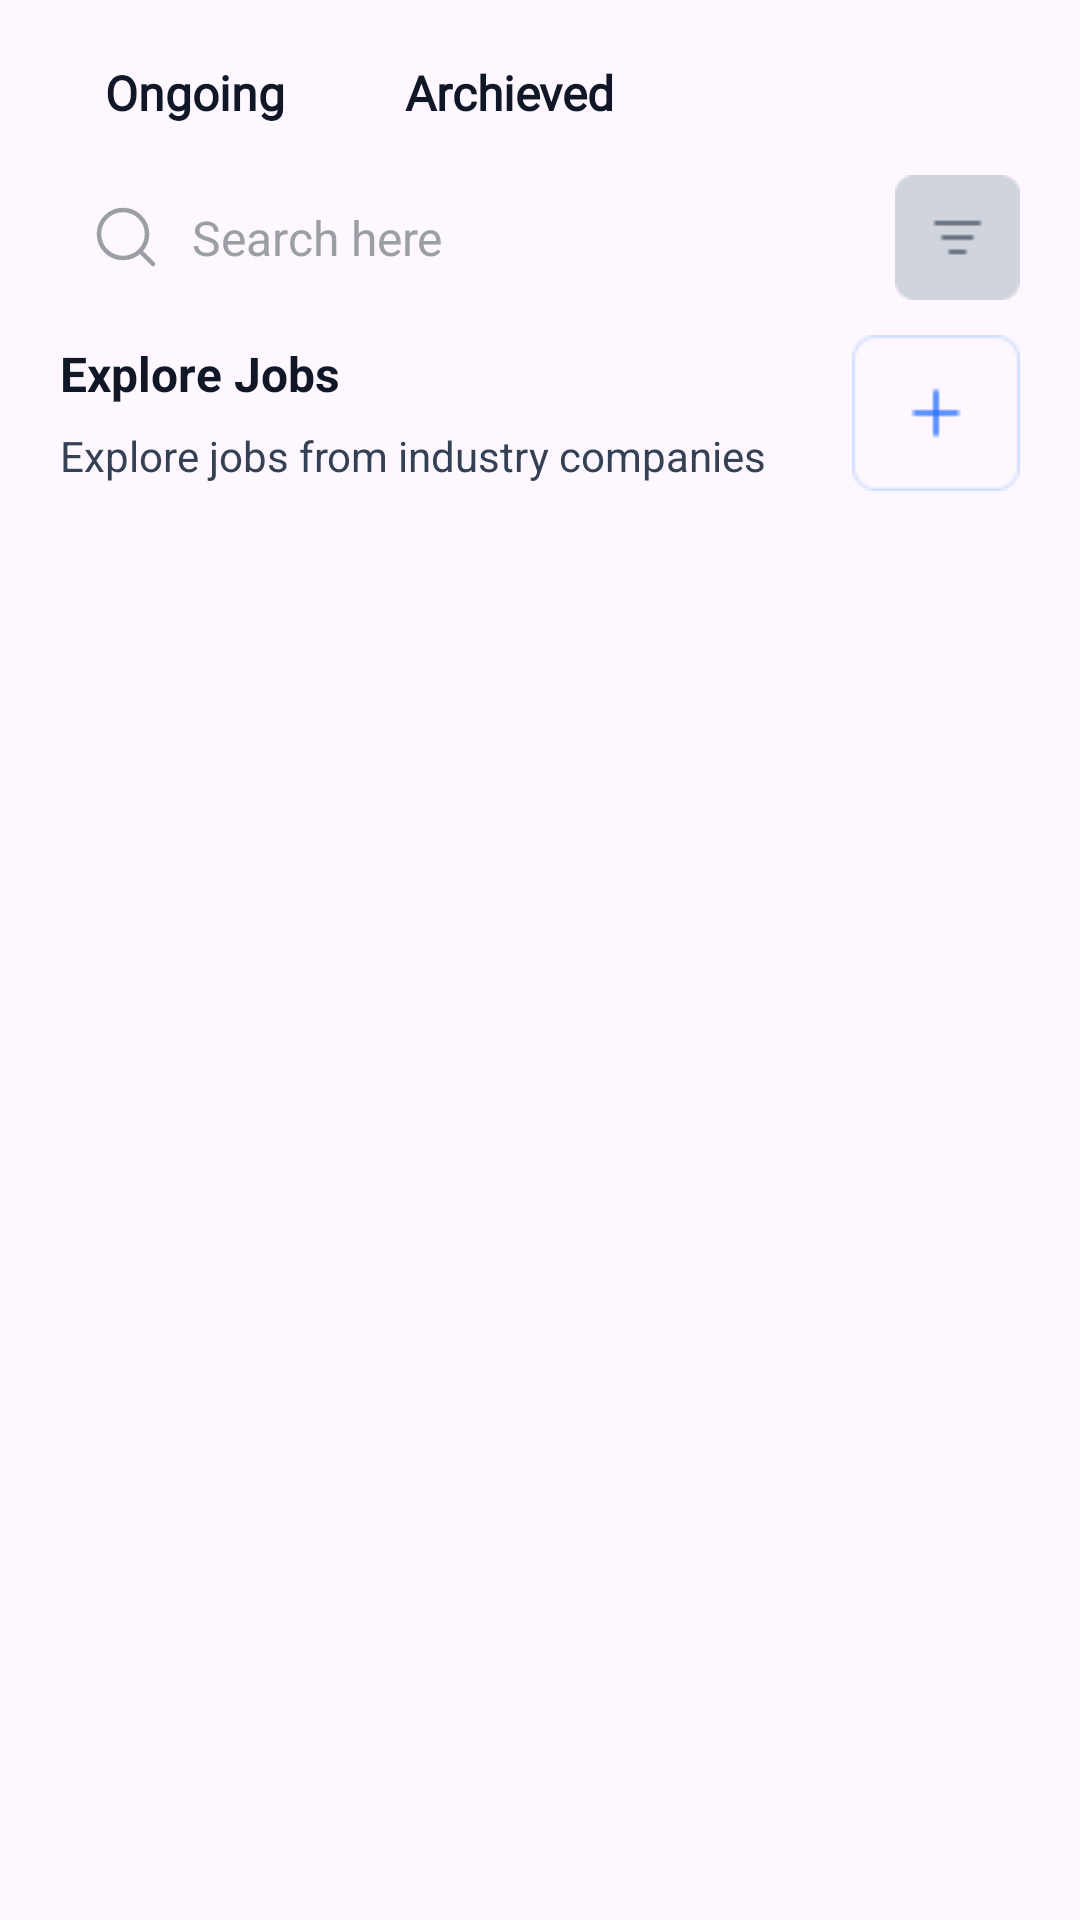

Produce the Android XML layout that renders to this screen, including the resource entries it uses.
<!-- AndroidManifest.xml: application theme Theme.GyannProject -->
<!-- res/layout/fragment_org_jobs.xml -->
<?xml version="1.0" encoding="utf-8"?>
<FrameLayout xmlns:android="http://schemas.android.com/apk/res/android"
    xmlns:tools="http://schemas.android.com/tools"
    android:layout_width="match_parent"
    android:layout_height="match_parent"
    tools:context=".organization.fragments.OrgJobsFragment">

    <RelativeLayout
        android:layout_width="match_parent"
        android:layout_height="wrap_content"
        android:paddingRight="20dp"
        android:paddingLeft="20dp"
        android:paddingTop="5dp"
        android:paddingBottom="5dp">

        <TextView
            android:id="@+id/jobs_ongoing"
            android:layout_width="wrap_content"
            android:layout_height="wrap_content"
            android:layout_marginRight="10dp"
            android:fontFamily="@font/source_sans_pro_regular"
            android:padding="15dp"
            android:background="@drawable/edittext_background"
            android:text="Ongoing"
            android:textStyle="bold"
            android:textColor="@color/headingColor"
            android:textSize="16sp" />

        <TextView
            android:id="@+id/jobs_archieved"
            android:layout_width="wrap_content"
            android:layout_height="wrap_content"
            android:fontFamily="@font/source_sans_pro_regular"
            android:padding="15dp"
            android:text="Archieved"
            android:layout_marginRight="10dp"
            android:layout_toEndOf="@id/jobs_ongoing"
            android:textColor="@color/headingColor"
            android:textSize="16sp"
            android:textStyle="bold"/>


        <LinearLayout
            android:layout_width="match_parent"
            android:layout_height="wrap_content"
            android:orientation="horizontal"
            android:layout_below="@id/jobs_ongoing"
            android:layout_marginTop="@dimen/_10sdp"
            android:id="@+id/linear"
            android:weightSum="3">

            <EditText
                android:layout_width="match_parent"
                android:layout_height="match_parent"
                android:textColor="@color/headingColor"
                android:hint="Search here"
                android:textColorHint="@color/edittexthintcolor"
                android:background="@drawable/edittext_background"
                android:textSize="16sp"
                android:padding="10dp"
                android:layout_weight="2"
                android:drawableLeft="@drawable/side_menu_three"
                android:drawableTint="@color/edittexthintcolor"
                android:drawablePadding="10dp"
                android:id="@+id/searchbar_jobs_org"/>

            <ImageView
                android:layout_width="70dp"
                android:layout_height="45dp"
                android:src="@drawable/filter"
                android:paddingLeft="5dp"
                android:id="@+id/filter"
                android:layout_weight="1"/>

        </LinearLayout>

        <TextView
            android:layout_width="wrap_content"
            android:layout_height="wrap_content"
            android:textSize="16sp"
            android:textColor="@color/headingColor"
            android:text="Explore Jobs"
            android:textStyle="bold"
            android:id="@+id/heading_jobPost"
            android:layout_below="@+id/linear"
            android:layout_marginTop="12dp"/>

        <TextView
            android:layout_width="wrap_content"
            android:layout_height="wrap_content"
            android:text="Explore jobs from industry companies"
            android:textSize="14sp"
            android:id="@+id/description_jobPost"
            android:layout_marginTop="7dp"
            android:layout_below="@+id/heading_jobPost"
            android:textColor="@color/subheading_courcefragment"/>

        <ImageView
            android:layout_width="wrap_content"
            android:layout_height="wrap_content"
            android:src="@drawable/add_job"
            android:id="@+id/add_job_post"
            android:layout_alignParentRight="true"
            android:layout_below="@id/linear"
            android:layout_marginTop="10dp"/>


        <FrameLayout
            android:id="@+id/child_frame_layout_jobsPosted"
            android:layout_width="match_parent"
            android:layout_height="match_parent"
            android:layout_below="@+id/description_jobPost"
            android:layout_marginTop="11dp"
            android:layout_marginBottom="5dp" />

    </RelativeLayout>

</FrameLayout>
<!-- resources referenced by this layout -->
<resources>
  <color name="edittexthintcolor">#9B9FA5</color>
  <color name="headingColor">#101828</color>
  <color name="subheading_courcefragment">#344054</color>
  <!-- drawable add_job: png bitmap (drawable, 586 bytes) -->
  <!-- drawable filter: png bitmap (drawable, 509 bytes) -->
  <!-- drawable side_menu_three (drawable) -->
  <vector xmlns:android="http://schemas.android.com/apk/res/android"
      android:width="24dp"
      android:height="24dp"
      android:viewportWidth="24"
      android:viewportHeight="24">
    <path
        android:pathData="M21,21L16.65,16.65M19,11C19,15.418 15.418,19 11,19C6.582,19 3,15.418 3,11C3,6.582 6.582,3 11,3C15.418,3 19,6.582 19,11Z"
        android:strokeLineJoin="round"
        android:strokeWidth="1.5"
        android:fillColor="#00000000"
        android:strokeColor="#101828"
        android:strokeLineCap="round"/>
  </vector>
  <style name="Theme.GyannProject" parent="Base.Theme.GyannProject" />
  <style name="Base.Theme.GyannProject" parent="Theme.Material3.DayNight.NoActionBar">
          
          <item name="colorPrimary">@color/white</item>
          <item name="android:statusBarColor">@color/white</item>
          
          <item name="android:windowLightStatusBar">true</item>
      </style>
  <color name="white">#FFFFFFFF</color>
</resources>
